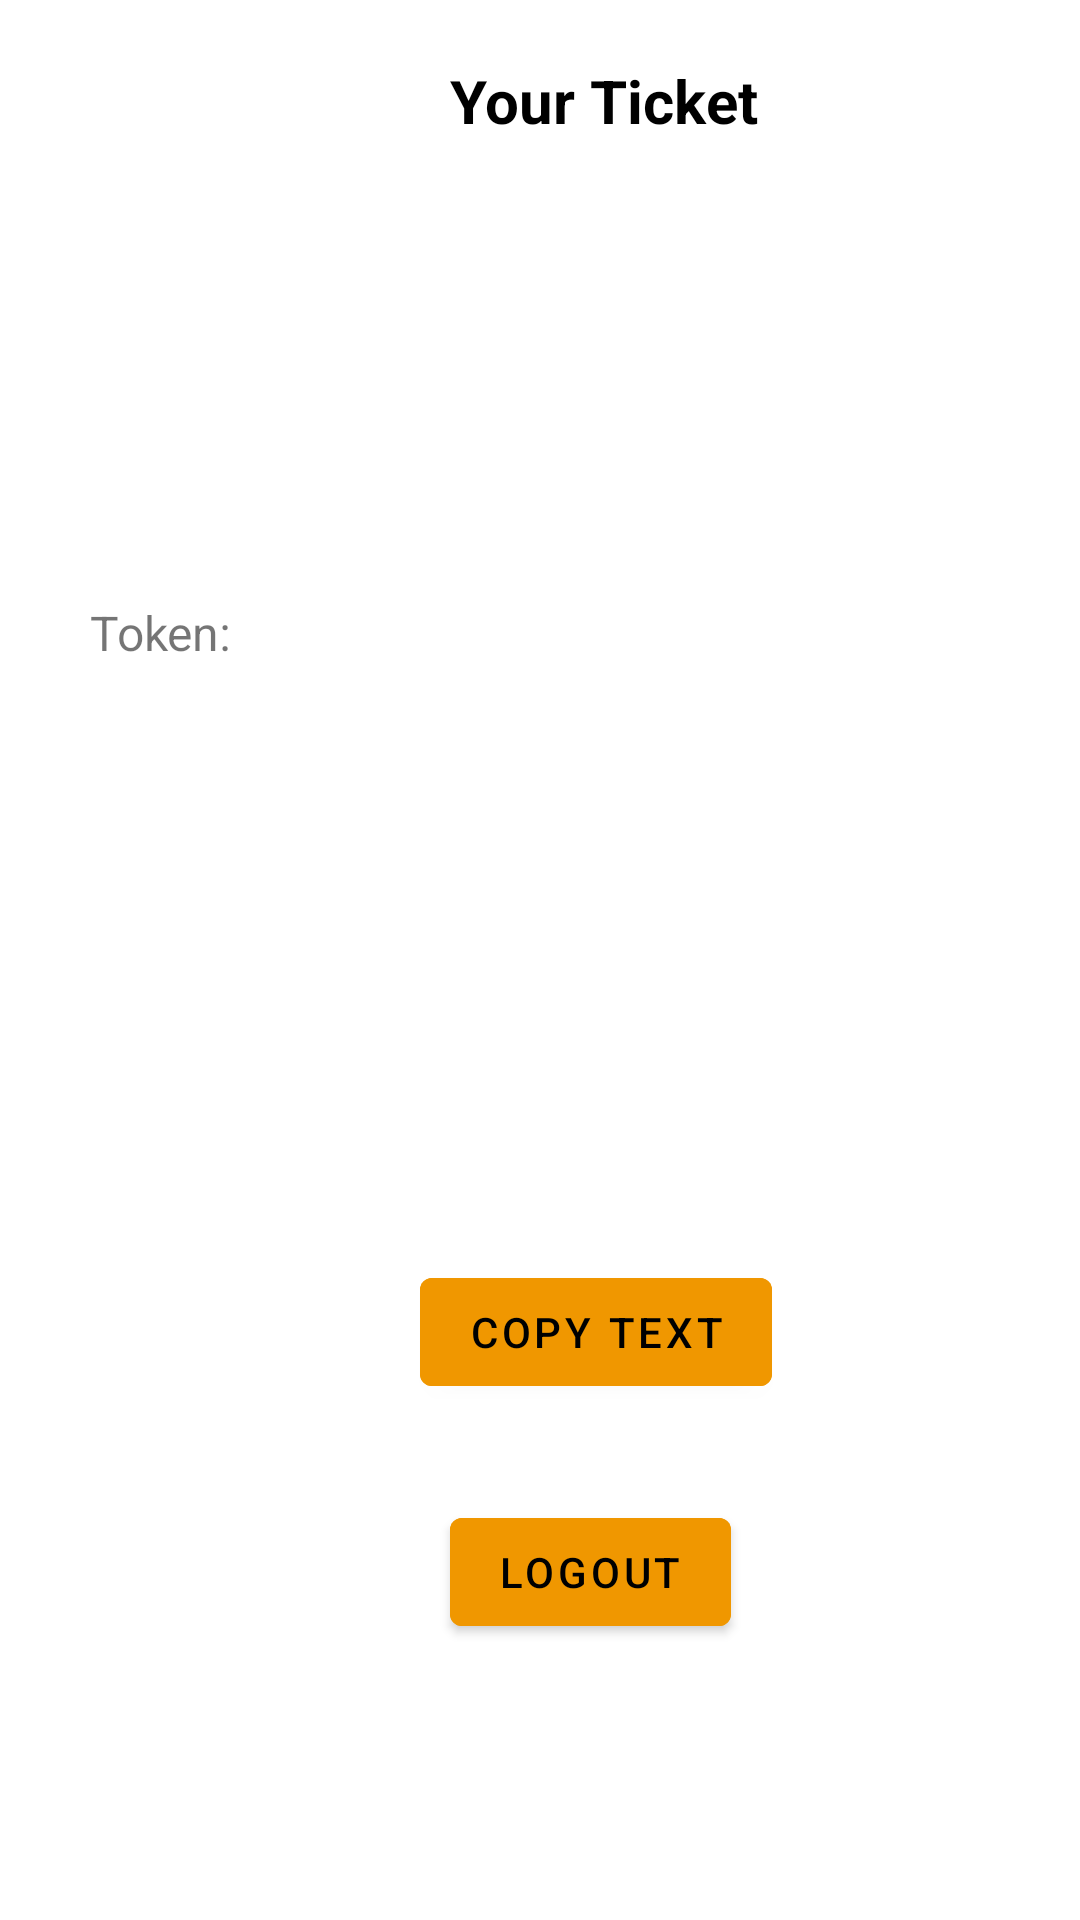

The Android layout XML behind this screen, and the referenced resources:
<!-- AndroidManifest.xml: application theme Theme.OnlineParking -->
<!-- res/layout/fragment_second.xml -->
<?xml version="1.0" encoding="utf-8"?>
<FrameLayout xmlns:android="http://schemas.android.com/apk/res/android"
    xmlns:app="http://schemas.android.com/apk/res-auto"
    xmlns:tools="http://schemas.android.com/tools"
    android:layout_width="match_parent"
    android:id="@+id/camera_fragment"
    android:layout_height="match_parent"
    tools:context=".SecondFragment">

    

    <TextView
        android:layout_marginTop="200dp"
        android:layout_width="wrap_content"
        android:layout_height="wrap_content"
        android:textSize="16sp"
        android:layout_marginLeft="30dp"
        android:text="Token: "/>

    <TextView
        android:id="@+id/email"
        android:layout_width="wrap_content"
        android:layout_height="wrap_content"
        android:layout_marginLeft="150dp"
        android:layout_marginTop="180dp"
        android:text=""
        android:lines="3"
        android:textSize="16sp" />








<TextView
    android:layout_width="wrap_content"
    android:layout_height="wrap_content"
    android:text="Your Ticket"
    android:textStyle="bold"
    android:textSize="20dp"
    android:layout_marginTop="20dp"
    android:layout_marginLeft="150dp"
    android:textColor="@color/black"
    />
    <ImageView
        android:layout_marginTop="50dp"
        android:layout_marginLeft="150dp"
        android:id="@+id/yourticket"
        android:layout_width="100dp"
        android:layout_height="100dp"
        android:src="@drawable/tickets" />

    <Button
        android:id="@+id/logout"
        android:layout_width="wrap_content"
        android:layout_height="wrap_content"
        android:layout_marginLeft="150dp"
        android:layout_marginTop="500dp"
        android:backgroundTint="@color/purple_200"
        android:text="Logout"
        android:textColor="@color/black" />

    <Button
        android:textColor="@color/black"
        android:backgroundTint="@color/purple_200"
        android:layout_marginTop="420dp"
        android:layout_marginLeft="140dp"
        android:id="@+id/copyButton"
        android:layout_width="wrap_content"
        android:layout_height="wrap_content"
        android:text="Copy Text"
        />


</FrameLayout>
<!-- resources referenced by this layout -->
<resources>
  <color name="black">#FF000000</color>
  <color name="purple_200">#F09700</color>
  <style name="Theme.OnlineParking" parent="Theme.MaterialComponents.Light.DarkActionBar">
          
          <item name="colorPrimary">@color/purple_500</item>
          <item name="colorPrimaryVariant">@color/purple_700</item>
          <item name="colorOnPrimary">@color/white</item>
          
          <item name="colorSecondary">@color/teal_200</item>
          <item name="colorSecondaryVariant">@color/teal_700</item>
          <item name="colorOnSecondary">@color/black</item>
          
          <item name="android:statusBarColor">?attr/colorPrimaryVariant</item>
          
      </style>
  <color name="purple_500">#FF6200EE</color>
  <color name="purple_700">#FF3700B3</color>
  <color name="white">#FFFFFFFF</color>
  <color name="teal_200">#FF03DAC5</color>
  <color name="teal_700">#FF018786</color>
</resources>
